Run: headless pygame with SDL's dummy video driver; simulated clock (each Clock.tick advances the game by its frame time, no real sleeping); random seed 0; keys injected as events and as key.get_pressed() state; no mouse input.
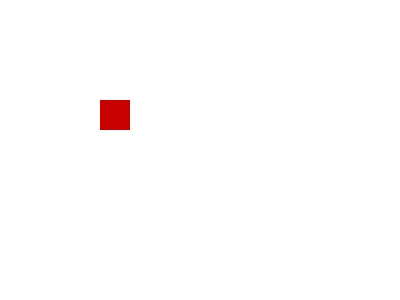
Frame 1 of 4 · flips 1–60 · no input
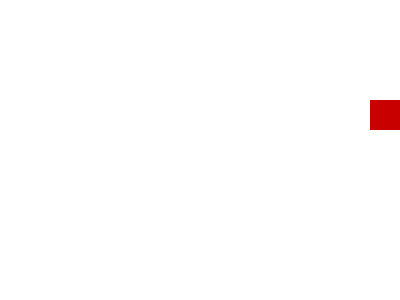
Frame 2 of 4 · flips 61–180 · tapped SPACE, RETURN · held RIGHT (→), D
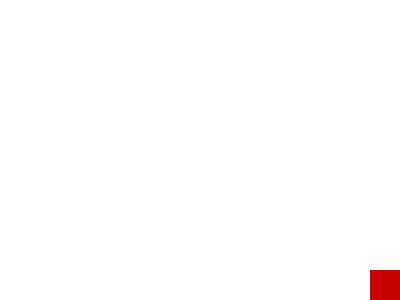
Frame 3 of 4 · flips 181–300 · held DOWN (↓), S
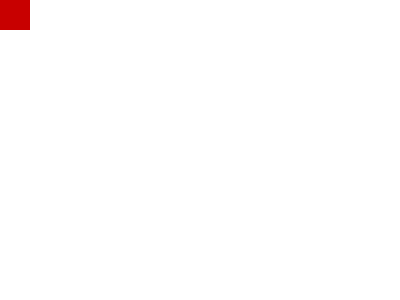
Frame 4 of 4 · flips 301–420 · held LEFT (←), A, UP (↑), W

The pygame program that drew these frames:

"""
在真正的pygame窗口里运行你写的方块（Square）
=================================================
用法：
    python3 square_game.py

应该会弹出一个真正的窗口，用方向键（上下左右）移动红色方块，
移到窗口边缘会停住不会跑出去，点窗口右上角的关闭按钮可以退出。

下面的 make_square 函数就是你自己在Day70 Checkpoint里写的那一版，
只是把缩进重新整理好了，逻辑完全没有改动。
"""

import sys
import pygame


def make_square(x, y, size, screen_w, screen_h, speed=5, color=(200, 0, 0)):
    class Square:
        def __init__(self, x, y, size, screen_w, screen_h, speed=5, color=(200, 0, 0)):
            self.x = x
            self.y = y
            self.size = size
            self.screen_h = screen_h
            self.screen_w = screen_w
            self.speed = speed
            self.color = color

        def move(self, pressed_keys):
            dx = 0
            dy = 0
            if pygame.K_RIGHT in pressed_keys:
                dx += self.speed
            if pygame.K_LEFT in pressed_keys:
                dx -= self.speed
            if pygame.K_UP in pressed_keys:
                dy -= self.speed
            if pygame.K_DOWN in pressed_keys:
                dy += self.speed
            self.x = self.x + dx
            self.y = self.y + dy
            if self.x < 0:
                self.x = 0
            if self.x > self.screen_w - self.size:
                self.x = self.screen_w - self.size
            if self.y < 0:
                self.y = 0
            if self.y > self.screen_h - self.size:
                self.y = self.screen_h - self.size
            return (self.x, self.y)

        def draw(self, surface):
            pygame.draw.rect(surface, self.color, pygame.Rect(self.x, self.y, self.size, self.size))
            return surface

    square = Square(x, y, size, screen_w, screen_h, speed, color)
    return square


def main():
    pygame.init()

    screen_w, screen_h = 400, 300
    screen = pygame.display.set_mode((screen_w, screen_h))
    pygame.display.set_caption("我的方块 - 方向键移动")
    clock = pygame.time.Clock()

    square = make_square(100, 100, 30, screen_w, screen_h, speed=5, color=(200, 0, 0))

    running = True
    while running:
        # 第一步：处理事件（比如点了关闭按钮）
        for event in pygame.event.get():
            if event.type == pygame.QUIT:
                running = False

        # 第二步：把真实的按键状态，转换成 move() 方法需要的"集合"
        # pygame.key.get_pressed() 返回的是一长串"每个键是不是按着"的状态，
        # 不能直接用 in 判断，所以这里把"当前按着的方向键"挑出来，
        # 重新组装成一个集合，格式和notebook里测试用的 {pygame.K_LEFT} 这种是一样的。
        keys = pygame.key.get_pressed()
        pressed_keys = {
            k for k in (pygame.K_LEFT, pygame.K_RIGHT, pygame.K_UP, pygame.K_DOWN)
            if keys[k]
        }

        # 第三步：更新方块位置
        square.move(pressed_keys)

        # 第四步：画面——先把背景清空，再把方块画上去
        screen.fill((255, 255, 255))  # 白色背景
        square.draw(screen)

        # 第五步：把画好的内容真正显示到窗口上
        pygame.display.flip()

        # 控制帧率，每秒最多跑60次循环
        clock.tick(60)

    pygame.quit()
    sys.exit()


if __name__ == "__main__":
    main()
